Run: headless pygame with SDL's dummy video driver; simulated clock (each Clock.tick advances the game by its frame time, no real sleeping); random seed 0; keys injected as events and as key.get_pressed() state; mouse plan: one left click at the window centre at the start of phase 2, then a move to the lower-right quarter at the start of phase 3.
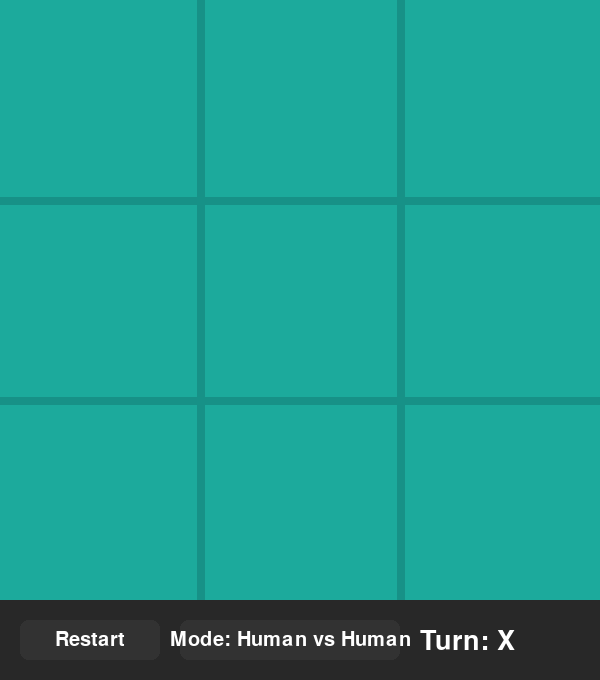
Frame 1 of 4 · flips 1–60 · no input
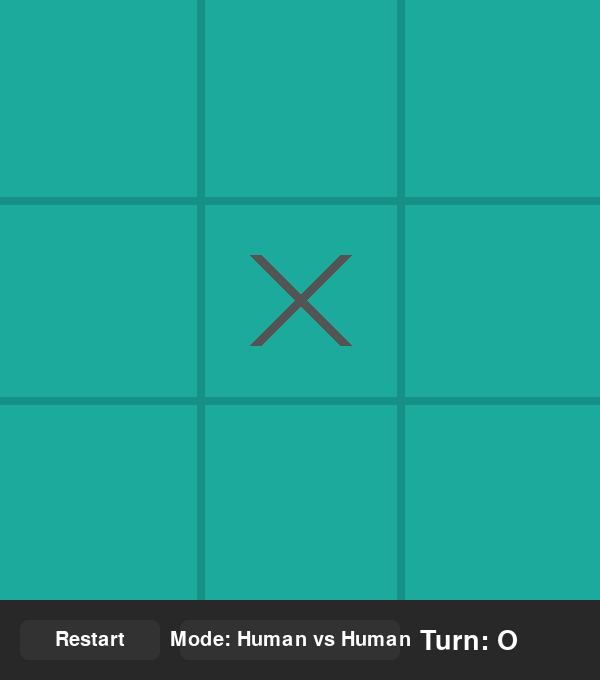
Frame 2 of 4 · flips 61–180 · clicked the window centre · tapped SPACE, RETURN · held RIGHT (→), D
Frame 3 of 4 · flips 181–300 · moved the mouse to the lower-right quarter · held DOWN (↓), S · screen unchanged from frame 2, image omitted
Frame 4 of 4 · flips 301–420 · held LEFT (←), A, UP (↑), W · screen unchanged from frame 3, image omitted

The pygame program that drew these frames:

"""
Tic Tac Toe - OOP implementation using pygame

File: TicTacToe_Pygame_OOP.py
Requirements: pygame (install with `pip install pygame`)

Features:
- Object-oriented structure: Board, Game, Button, AI
- Two-player (human vs human)
- Human vs Computer using Minimax (unbeatable)
- Clickable cells, Restart button, mode toggle
- Simple, commented and ready to run

Run: python TicTacToe_Pygame_OOP.py

"""

import pygame
import sys
import math
import random
from typing import List, Optional, Tuple

# ----- Configuration -----
SCREEN_SIZE = 600
GRID_SIZE = 3
LINE_WIDTH = 8
CIRCLE_RADIUS = 60
CIRCLE_WIDTH = 8
CROSS_WIDTH = 12
SPACE = 55
BG_COLOR = (28, 170, 156)
LINE_COLOR = (23, 145, 135)
CIRCLE_COLOR = (239, 231, 200)
CROSS_COLOR = (84, 84, 84)
BUTTON_COLOR = (50, 50, 50)
BUTTON_TEXT_COLOR = (255, 255, 255)
FPS = 60

# ----- Board class -----
class Board:
    def __init__(self, size: int = GRID_SIZE):
        self.size = size
        self.grid = [[None for _ in range(size)] for _ in range(size)]

    def reset(self):
        self.grid = [[None for _ in range(self.size)] for _ in range(self.size)]

    def place(self, row: int, col: int, symbol: str) -> bool:
        if self.grid[row][col] is None:
            self.grid[row][col] = symbol
            return True
        return False

    def available_moves(self) -> List[Tuple[int,int]]:
        return [(r,c) for r in range(self.size) for c in range(self.size) if self.grid[r][c] is None]

    def is_full(self) -> bool:
        return all(self.grid[r][c] is not None for r in range(self.size) for c in range(self.size))

    def check_winner(self) -> Optional[str]:
        # rows
        for r in range(self.size):
            if self.grid[r][0] and all(self.grid[r][c] == self.grid[r][0] for c in range(self.size)):
                return self.grid[r][0]
        # cols
        for c in range(self.size):
            if self.grid[0][c] and all(self.grid[r][c] == self.grid[0][c] for r in range(self.size)):
                return self.grid[0][c]
        # diag
        if self.grid[0][0] and all(self.grid[i][i] == self.grid[0][0] for i in range(self.size)):
            return self.grid[0][0]
        if self.grid[0][self.size-1] and all(self.grid[i][self.size-1-i] == self.grid[0][self.size-1] for i in range(self.size)):
            return self.grid[0][self.size-1]
        return None

# ----- Simple Button helper -----
class Button:
    def __init__(self, rect: pygame.Rect, text: str, font: pygame.font.Font):
        self.rect = rect
        self.text = text
        self.font = font

    def draw(self, surface):
        pygame.draw.rect(surface, BUTTON_COLOR, self.rect, border_radius=8)
        txt = self.font.render(self.text, True, BUTTON_TEXT_COLOR)
        txt_rect = txt.get_rect(center=self.rect.center)
        surface.blit(txt, txt_rect)

    def is_clicked(self, pos) -> bool:
        return self.rect.collidepoint(pos)

# ----- Minimax AI for unbeatable play -----
class MinimaxAI:
    def __init__(self, ai_symbol: str = 'O', human_symbol: str = 'X'):
        self.ai = ai_symbol
        self.human = human_symbol

    def evaluate(self, board: Board) -> int:
        winner = board.check_winner()
        if winner == self.ai:
            return 1
        elif winner == self.human:
            return -1
        return 0

    def minimax(self, board: Board, depth: int, is_maximizing: bool) -> int:
        score = self.evaluate(board)
        if score != 0 or board.is_full():
            return score

        if is_maximizing:
            best = -math.inf
            for (r, c) in board.available_moves():
                board.grid[r][c] = self.ai
                val = self.minimax(board, depth+1, False)
                board.grid[r][c] = None
                best = max(best, val)
            return best
        else:
            best = math.inf
            for (r, c) in board.available_moves():
                board.grid[r][c] = self.human
                val = self.minimax(board, depth+1, True)
                board.grid[r][c] = None
                best = min(best, val)
            return best

    def find_best_move(self, board: Board) -> Tuple[int,int]:
        best_val = -math.inf
        best_move = None
        for (r, c) in board.available_moves():
            board.grid[r][c] = self.ai
            move_val = self.minimax(board, 0, False)
            board.grid[r][c] = None
            if move_val > best_val:
                best_val = move_val
                best_move = (r, c)
        if best_move is None:
            # fallback to random
            return random.choice(board.available_moves())
        return best_move

# ----- Main Game class -----
class TicTacToeGame:
    def __init__(self, screen_size: int = SCREEN_SIZE):
        pygame.init()
        self.size = GRID_SIZE
        self.screen_size = screen_size
        self.cell_size = screen_size // self.size
        self.screen = pygame.display.set_mode((screen_size, screen_size + 80))
        pygame.display.set_caption('Tic Tac Toe - OOP (pygame)')
        self.clock = pygame.time.Clock()
        self.board = Board(self.size)
        self.current_player = 'X'
        self.running = True
        self.game_over = False
        self.font = pygame.font.SysFont(None, 30)
        self.large_font = pygame.font.SysFont(None, 40)
        self.ai_enabled = False
        self.ai = MinimaxAI(ai_symbol='O', human_symbol='X')
        # Buttons
        self.btn_restart = Button(pygame.Rect(20, screen_size + 20, 140, 40), 'Restart', self.font)
        self.btn_toggle = Button(pygame.Rect(180, screen_size + 20, 220, 40), 'Mode: Human vs Human', self.font)

    def draw_grid(self):
        self.screen.fill(BG_COLOR)
        # vertical lines
        for i in range(1, self.size):
            pygame.draw.line(self.screen, LINE_COLOR, (i * self.cell_size, 0), (i * self.cell_size, self.screen_size), LINE_WIDTH)
        # horizontal lines
        for i in range(1, self.size):
            pygame.draw.line(self.screen, LINE_COLOR, (0, i * self.cell_size), (self.screen_size, i * self.cell_size), LINE_WIDTH)

    def draw_marks(self):
        for r in range(self.size):
            for c in range(self.size):
                center_x = c * self.cell_size + self.cell_size // 2
                center_y = r * self.cell_size + self.cell_size // 2
                mark = self.board.grid[r][c]
                if mark == 'O':
                    pygame.draw.circle(self.screen, CIRCLE_COLOR, (center_x, center_y), CIRCLE_RADIUS, CIRCLE_WIDTH)
                elif mark == 'X':
                    # draw X
                    start_pos1 = (c * self.cell_size + SPACE, r * self.cell_size + SPACE)
                    end_pos1 = ((c+1) * self.cell_size - SPACE, (r+1) * self.cell_size - SPACE)
                    start_pos2 = (c * self.cell_size + SPACE, (r+1) * self.cell_size - SPACE)
                    end_pos2 = ((c+1) * self.cell_size - SPACE, r * self.cell_size + SPACE)
                    pygame.draw.line(self.screen, CROSS_COLOR, start_pos1, end_pos1, CROSS_WIDTH)
                    pygame.draw.line(self.screen, CROSS_COLOR, start_pos2, end_pos2, CROSS_WIDTH)

    def draw_ui(self):
        # Bottom panel background
        panel_rect = pygame.Rect(0, self.screen_size, self.screen_size, 80)
        pygame.draw.rect(self.screen, (40, 40, 40), panel_rect)
        # Buttons
        self.btn_restart.draw(self.screen)
        self.btn_toggle.draw(self.screen)
        # Status text
        status_text = 'Turn: ' + self.current_player if not self.game_over else 'Game Over'
        txt = self.large_font.render(status_text, True, (255,255,255))
        self.screen.blit(txt, (420, self.screen_size + 28))

    def cell_from_pos(self, pos) -> Optional[Tuple[int,int]]:
        x, y = pos
        if y >= self.screen_size:
            return None
        col = x // self.cell_size
        row = y // self.cell_size
        return (row, col)

    def handle_click(self, pos):
        if self.game_over:
            return
        # Buttons
        if self.btn_restart.is_clicked(pos):
            self.reset_game()
            return
        if self.btn_toggle.is_clicked(pos):
            self.ai_enabled = not self.ai_enabled
            self.btn_toggle.text = 'Mode: Human vs Computer' if self.ai_enabled else 'Mode: Human vs Human'
            self.reset_game()
            return

        cell = self.cell_from_pos(pos)
        if cell:
            r, c = cell
            if self.board.place(r, c, self.current_player):
                self._post_move()

    def _post_move(self):
        winner = self.board.check_winner()
        if winner or self.board.is_full():
            self.game_over = True
            return
        self.current_player = 'O' if self.current_player == 'X' else 'X'

    def reset_game(self):
        self.board.reset()
        self.current_player = 'X'
        self.game_over = False

    def ai_move(self):
        if self.game_over or not self.ai_enabled:
            return
        if self.current_player == self.ai.ai:
            move = self.ai.find_best_move(self.board)
            if move:
                r, c = move
                self.board.place(r, c, self.ai.ai)
                self._post_move()

    def run(self):
        while self.running:
            for event in pygame.event.get():
                if event.type == pygame.QUIT:
                    self.running = False
                elif event.type == pygame.MOUSEBUTTONDOWN and event.button == 1:
                    self.handle_click(event.pos)

            # If AI enabled, let it make a move when it's its turn
            if self.ai_enabled and not self.game_over and self.current_player == self.ai.ai:
                # small delay so move appears natural
                pygame.time.delay(200)
                self.ai_move()

            self.draw_grid()
            self.draw_marks()
            self.draw_ui()

            # If there's a winner, draw a message
            if self.game_over:
                winner = self.board.check_winner()
                msg = 'Draw!'
                if winner:
                    msg = f'Winner: {winner}'
                overlay = pygame.Surface((self.screen_size, self.screen_size), pygame.SRCALPHA)
                overlay.fill((0,0,0,120))
                self.screen.blit(overlay, (0,0))
                text_surf = self.large_font.render(msg, True, (255,255,255))
                text_rect = text_surf.get_rect(center=(self.screen_size//2, self.screen_size//2))
                self.screen.blit(text_surf, text_rect)

            pygame.display.flip()
            self.clock.tick(FPS)

        pygame.quit()
        sys.exit()


if __name__ == '__main__':
    game = TicTacToeGame()
    game.run()
